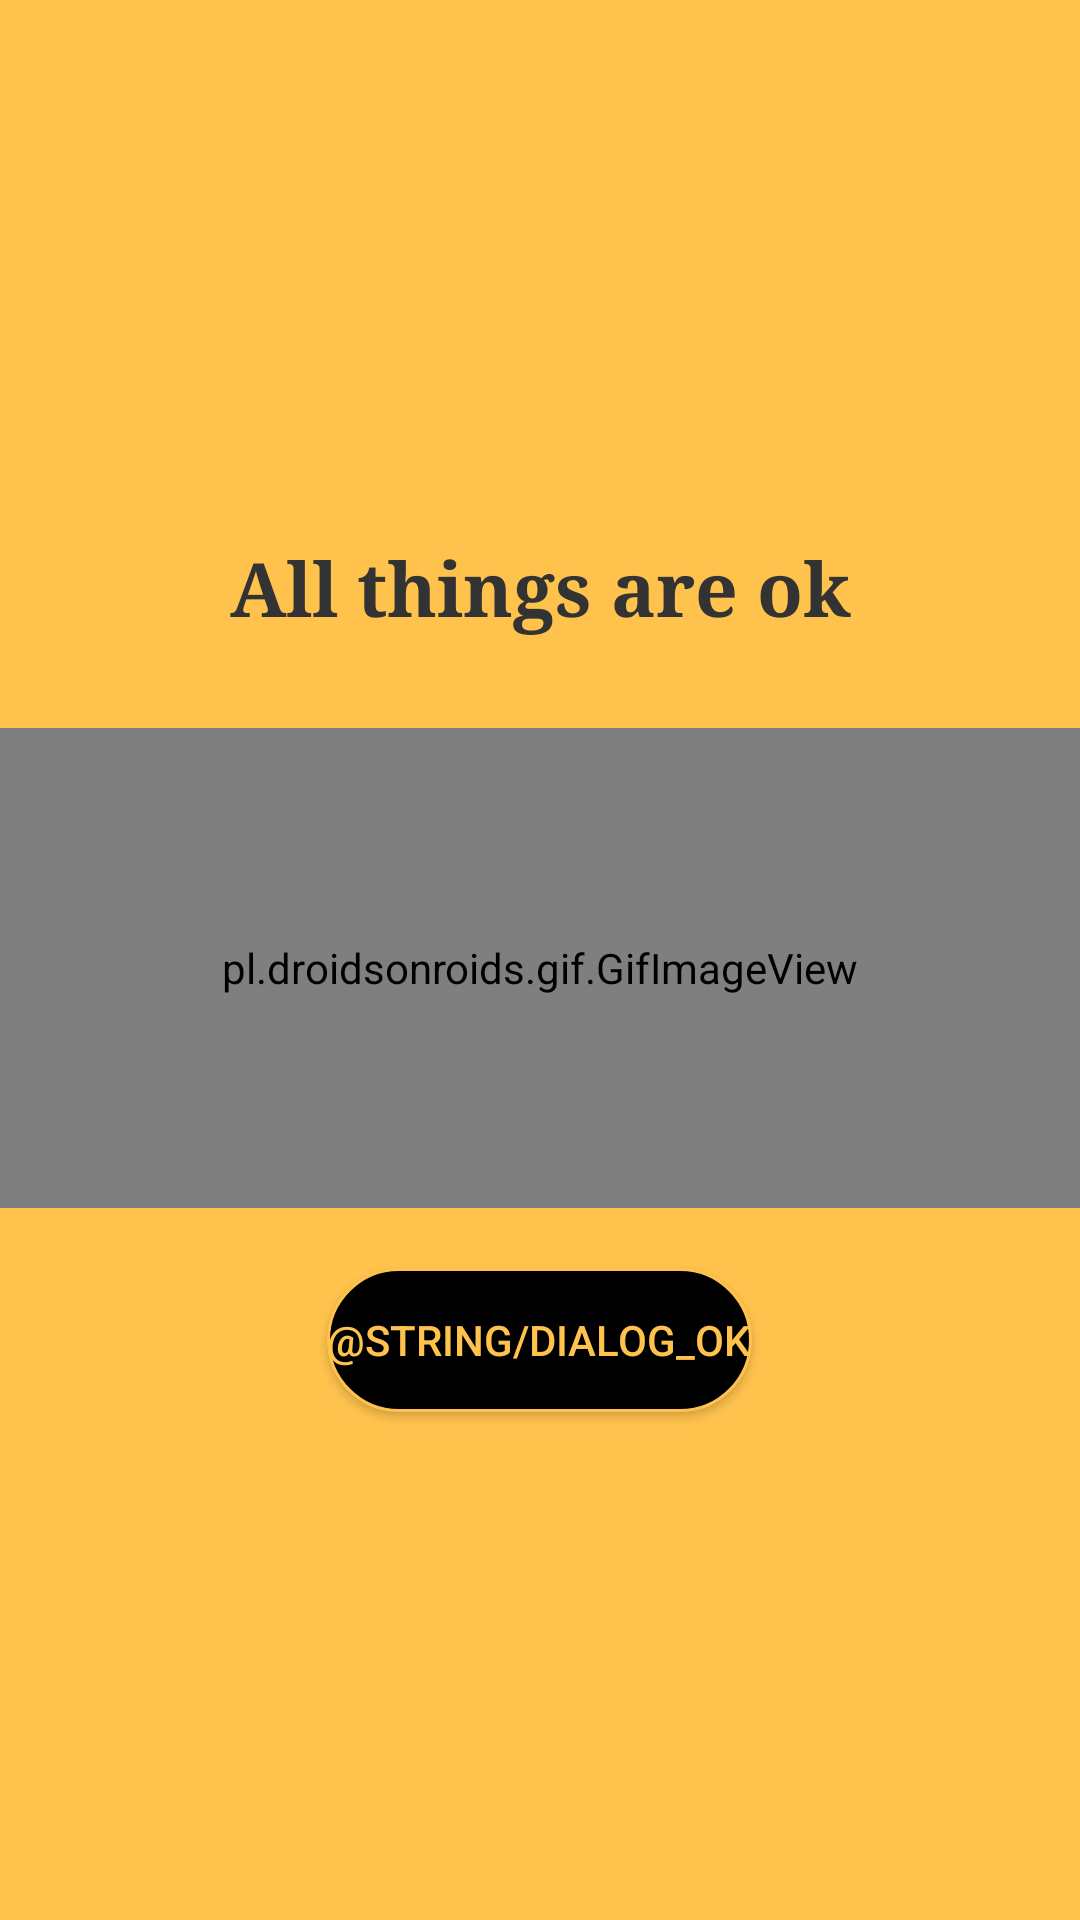

Write the Android layout XML for this screen, with the resource values it uses.
<!-- AndroidManifest.xml: application theme AppTheme -->
<!-- res/layout/yes_dialog.xml -->
<?xml version="1.0" encoding="utf-8"?>
<LinearLayout xmlns:android="http://schemas.android.com/apk/res/android"
    android:layout_width="match_parent"
    android:layout_height="wrap_content"
    android:background="@color/darkOrange"
    android:gravity="center"
    android:orientation="vertical">

    <TextView
        android:layout_width="match_parent"
        android:layout_height="wrap_content"
        android:text="All things are ok"
        android:textStyle="bold"
        android:gravity="center"
        android:textSize="25sp"
        android:fontFamily="serif"
        android:textColor="@color/colorPrimary"
        android:layout_marginVertical="30dp"/>

    <pl.droidsonroids.gif.GifImageView
        android:layout_width="match_parent"
        android:layout_height="160dp"
        android:src="@drawable/yes_gif" />

    <Button
        android:id="@+id/okButton"
        android:layout_width="wrap_content"
        android:layout_height="wrap_content"
        android:layout_marginVertical="20dp"
        android:background="@drawable/btn_sighn_up"
        android:text="@string/dialog_ok"
        android:textColor="@color/darkOrange" />

</LinearLayout>
<!-- resources referenced by this layout -->
<resources>
  <color name="colorPrimary">#333333</color>
  <color name="darkOrange">#ffc34d</color>//E43C27
  <!-- drawable btn_sighn_up (drawable) -->
  <?xml version="1.0" encoding="utf-8"?>
  <selector xmlns:android="http://schemas.android.com/apk/res/android">
  
      <item>
          <shape android:shape="rectangle">
              <stroke android:color="@color/darkOrange"
                  android:width="1dp"/>
  
              <solid android:color="@color/darkGray"/>
              <corners android:radius="50dp" />
          </shape>
      </item>
  
  </selector>
  <style name="AppTheme" parent="Theme.AppCompat.Light.NoActionBar">
          
          <item name="colorPrimary">@color/colorPrimary</item>
          <item name="colorPrimaryDark">@color/darkGray</item>
          <item name="colorAccent">@color/colorAccent</item>
      </style>
  <color name="darkGray">#000000</color>
  <color name="colorAccent">#ffc34d</color>
</resources>
